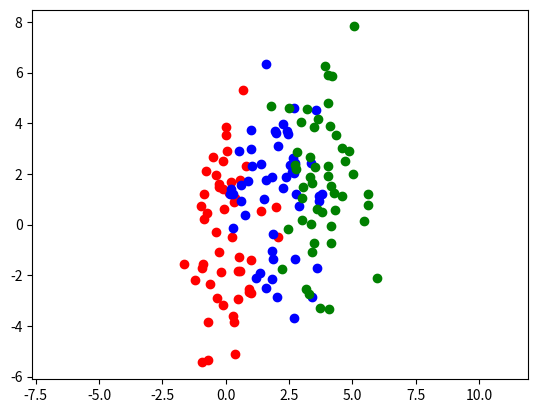

This chart was generated by the following Python code:
import numpy as np

def generate_bivariant_data(n=50, classes = 2):
    """function to generate dataset from normal distribution"""
    cov = [[1, 0], [0, 5]]
    for class_ in range(classes):
        mean = [class_*2, class_]
        if (class_==0):
            data = np.random.default_rng().multivariate_normal(mean, cov,n)
            outcomes = np.repeat(class_,n)
        elif (class_> 0):
            data = np.concatenate((data,np.random.default_rng().multivariate_normal(mean, cov,n)),axis = 0)
            outcomes = np.concatenate((outcomes,np.repeat(class_,n)))
    return (data,outcomes)

def main():
    n = 50
    classes = 3
    data,outcomes = generate_bivariant_data(n, classes)
    import matplotlib.pyplot as plt
    plt.figure()
    plt.plot(data[:n,0], data[:n,1], "ro")
    plt.plot(data[n:n+n,0], data[n:n+n,1], "bo")
    plt.plot(data[n+n:,0], data[n+n:,1], "go")
    plt.axis('equal')
    plt.show()

if __name__ == "__main__":
    main()